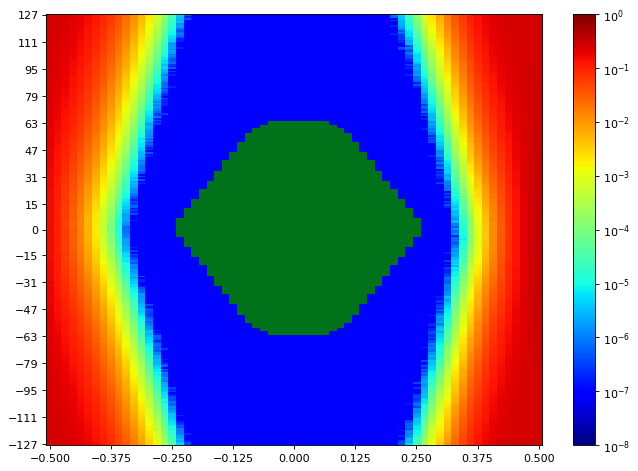

Values plotted in this chart, from the file beside it:
SW Version, 2020.2.2
Date and Time Started, 2022-Jun-08 19:11:23
Date and Time Ended, 2022-Jun-08 19:12:07
Scan Name, Scan 89
Link Settings, 
Reset RX After Applying Settings, false
Open Area, 8799
Horizontal Opening, 42
Horizontal Percentage, 64.62
Vertical Opening, 255
Vertical Percentage, 100
Dwell, BER
Dwell BER, 1e-5
Dwell Time, 0
Horizontal Increment, 1
Horizontal Range, -0.500 UI to 0.500 UI
Vertical Increment, 1
Vertical Range, 100%
Misc Info, ELF Version: 0x0009 SVN: 16356
Scan Start
2d statistical, -32, -31, -30, -29, -28, -27, -26, -25, -24, -23, -22, -21, -20, -19, -18, -17, -16, -15, -14, -13, -12, -11, -10
127, 0.2454, 0.2383, 0.2272, 0.2073, 0.1804, 0.1574, 0.1226, 0.09124, 0.06384, 0.04111, 0.02414, 0.01272, 0.005767, 0.002253, 0.0007356, 0.0001862, 3.96735e-05, 5.24529e-06, 4.76844e-07, 9.53689e-08, 9.53689e-08, 9.53689e-08, 9.53689e-08
126, 0.2445, 0.2376, 0.2257, 0.2057, 0.1786, 0.1547, 0.1216, 0.09038, 0.06183, 0.04021, 0.02387, 0.01195, 0.005524, 0.002108, 0.0006967, 0.0001684, 3.36652e-05, 4.48234e-06, 4.76844e-07, 9.53689e-08, 9.53689e-08, 9.53689e-08, 9.53689e-08
125, 0.2444, 0.2374, 0.2252, 0.2055, 0.178, 0.153, 0.1182, 0.08614, 0.05975, 0.03932, 0.02258, 0.01142, 0.005233, 0.001904, 0.0006362, 0.0001493, 2.88014e-05, 3.33791e-06, 1.90738e-07, 9.53689e-08, 9.53689e-08, 9.53689e-08, 9.53689e-08
124, 0.2441, 0.237, 0.2249, 0.2034, 0.1737, 0.1488, 0.1163, 0.08645, 0.0593, 0.03781, 0.02182, 0.01099, 0.004936, 0.001795, 0.0005677, 0.0001384, 2.75616e-05, 2.57496e-06, 4.76844e-07, 9.53689e-08, 9.53689e-08, 9.53689e-08, 9.53689e-08
123, 0.2444, 0.2361, 0.2244, 0.204, 0.176, 0.1485, 0.1148, 0.08523, 0.05758, 0.03673, 0.02103, 0.01045, 0.004726, 0.00168, 0.0005088, 0.0001245, 2.1458e-05, 2.38422e-06, 9.53689e-08, 9.53689e-08, 9.53689e-08, 9.53689e-08, 9.53689e-08
122, 0.2429, 0.2357, 0.223, 0.2024, 0.1733, 0.1444, 0.1125, 0.08327, 0.05636, 0.03572, 0.02031, 0.009976, 0.004425, 0.001593, 0.0004685, 0.0001105, 1.94553e-05, 3.62402e-06, 9.53689e-08, 9.53689e-08, 9.53689e-08, 9.53689e-08, 9.53689e-08
121, 0.2431, 0.2338, 0.2203, 0.1999, 0.1731, 0.1445, 0.1102, 0.08122, 0.05532, 0.0342, 0.01989, 0.0097, 0.00409, 0.001469, 0.0004437, 0.000104, 1.75479e-05, 1.5259e-06, 9.53689e-08, 9.53689e-08, 9.53689e-08, 9.53689e-08, 9.53689e-08
120, 0.2429, 0.2339, 0.2202, 0.1974, 0.1695, 0.1403, 0.1066, 0.07794, 0.0529, 0.03387, 0.01911, 0.009465, 0.003959, 0.001332, 0.0004132, 8.96468e-05, 1.3447e-05, 1.90738e-06, 9.53689e-08, 9.53689e-08, 9.53689e-08, 9.53689e-08, 9.53689e-08
119, 0.2414, 0.2335, 0.2187, 0.1961, 0.1695, 0.1399, 0.1068, 0.07503, 0.05122, 0.03238, 0.01811, 0.008903, 0.003748, 0.001342, 0.0003956, 8.55459e-05, 1.24933e-05, 1.71664e-06, 9.53689e-08, 9.53689e-08, 9.53689e-08, 9.53689e-08, 9.53689e-08
118, 0.2414, 0.2334, 0.2199, 0.1928, 0.166, 0.1368, 0.1049, 0.07444, 0.05044, 0.0308, 0.01743, 0.008629, 0.003395, 0.001221, 0.0003351, 7.82025e-05, 1.29702e-05, 7.62951e-07, 9.53689e-08, 9.53689e-08, 9.53689e-08, 9.53689e-08, 9.53689e-08
117, 0.2412, 0.2343, 0.2161, 0.1918, 0.1647, 0.1346, 0.1031, 0.07216, 0.04935, 0.02975, 0.01663, 0.008079, 0.003144, 0.001114, 0.0003193, 6.31342e-05, 1.13489e-05, 4.76844e-07, 9.53689e-08, 9.53689e-08, 9.53689e-08, 9.53689e-08, 9.53689e-08
116, 0.2404, 0.2309, 0.2151, 0.1913, 0.1629, 0.1353, 0.0998, 0.0719, 0.04713, 0.0288, 0.01591, 0.007447, 0.002909, 0.00106, 0.0002791, 5.96056e-05, 8.77394e-06, 7.62951e-07, 9.53689e-08, 9.53689e-08, 9.53689e-08, 9.53689e-08, 9.53689e-08
115, 0.2414, 0.2308, 0.2115, 0.1923, 0.161, 0.1309, 0.1007, 0.07032, 0.04524, 0.02783, 0.01564, 0.007341, 0.002861, 0.0009964, 0.0002607, 5.30251e-05, 9.34615e-06, 9.53689e-07, 9.53689e-08, 9.53689e-08, 9.53689e-08, 9.53689e-08, 9.53689e-08
114, 0.2401, 0.23, 0.2115, 0.1867, 0.1622, 0.1286, 0.09433, 0.07069, 0.04369, 0.02718, 0.01477, 0.006804, 0.002696, 0.0009196, 0.0002349, 4.60632e-05, 6.38972e-06, 6.67582e-07, 9.53689e-08, 9.53689e-08, 9.53689e-08, 9.53689e-08, 9.53689e-08
113, 0.2392, 0.2287, 0.2116, 0.188, 0.1583, 0.1288, 0.09486, 0.0662, 0.04332, 0.02603, 0.01409, 0.00658, 0.002499, 0.0008469, 0.0002179, 4.15808e-05, 6.67582e-06, 4.76844e-07, 9.53689e-08, 9.53689e-08, 9.53689e-08, 9.53689e-08, 9.53689e-08
112, 0.2401, 0.2287, 0.2097, 0.185, 0.156, 0.1263, 0.09388, 0.06622, 0.04253, 0.02493, 0.01375, 0.006076, 0.002368, 0.0007659, 0.000196, 3.51911e-05, 4.95918e-06, 1.90738e-07, 9.53689e-08, 9.53689e-08, 9.53689e-08, 9.53689e-08, 9.53689e-08
111, 0.2386, 0.2268, 0.2072, 0.1839, 0.1535, 0.1265, 0.09284, 0.0642, 0.04157, 0.02388, 0.01297, 0.005947, 0.002248, 0.0007138, 0.0001839, 2.75616e-05, 4.38697e-06, 1.90738e-07, 9.53689e-08, 9.53689e-08, 9.53689e-08, 9.53689e-08, 9.53689e-08
110, 0.2384, 0.2257, 0.2056, 0.1824, 0.1506, 0.1225, 0.08912, 0.06191, 0.04037, 0.02253, 0.01227, 0.005499, 0.002096, 0.0006958, 0.0001654, 2.67987e-05, 2.67033e-06, 9.53689e-08, 9.53689e-08, 9.53689e-08, 9.53689e-08, 9.53689e-08, 9.53689e-08
109, 0.2369, 0.2255, 0.2033, 0.182, 0.1495, 0.1195, 0.08659, 0.05911, 0.03757, 0.02205, 0.01188, 0.00511, 0.001899, 0.0006165, 0.0001449, 2.39376e-05, 1.5259e-06, 9.53689e-08, 9.53689e-08, 9.53689e-08, 9.53689e-08, 9.53689e-08, 9.53689e-08
108, 0.2377, 0.2242, 0.2051, 0.1789, 0.1491, 0.118, 0.08715, 0.05829, 0.03646, 0.02116, 0.01118, 0.004803, 0.001859, 0.0005354, 0.0001243, 2.21256e-05, 1.90738e-06, 9.53689e-08, 9.53689e-08, 9.53689e-08, 9.53689e-08, 9.53689e-08, 9.53689e-08
107, 0.2362, 0.2235, 0.2042, 0.1766, 0.1465, 0.1145, 0.08477, 0.05613, 0.0357, 0.02055, 0.01061, 0.004602, 0.001714, 0.0004932, 0.0001139, 1.77386e-05, 1.90738e-06, 1.90738e-07, 9.53689e-08, 9.53689e-08, 9.53689e-08, 9.53689e-08, 9.53689e-08
106, 0.2346, 0.2219, 0.2027, 0.1753, 0.1423, 0.1151, 0.0813, 0.05574, 0.03459, 0.02016, 0.01022, 0.004354, 0.001549, 0.0004797, 0.0001058, 1.84062e-05, 1.43053e-06, 9.53689e-08, 9.53689e-08, 9.53689e-08, 9.53689e-08, 9.53689e-08, 9.53689e-08
105, 0.2354, 0.2202, 0.1986, 0.1739, 0.1415, 0.1116, 0.07836, 0.05494, 0.03416, 0.01852, 0.009792, 0.00406, 0.001472, 0.000436, 9.65133e-05, 1.35424e-05, 2.19348e-06, 9.53689e-08, 9.53689e-08, 9.53689e-08, 9.53689e-08, 9.53689e-08, 9.53689e-08
104, 0.2337, 0.2208, 0.2, 0.1702, 0.1446, 0.1094, 0.07685, 0.05105, 0.03229, 0.01788, 0.009279, 0.003796, 0.001371, 0.0003953, 8.43061e-05, 1.19211e-05, 1.81201e-06, 9.53689e-08, 9.53689e-08, 9.53689e-08, 9.53689e-08, 9.53689e-08, 9.53689e-08
103, 0.2331, 0.2178, 0.1981, 0.174, 0.1367, 0.1092, 0.07685, 0.05061, 0.03256, 0.01756, 0.009067, 0.003626, 0.001342, 0.000374, 7.72488e-05, 1.31609e-05, 9.53689e-07, 9.53689e-08, 9.53689e-08, 9.53689e-08, 9.53689e-08, 9.53689e-08, 9.53689e-08
102, 0.2342, 0.2167, 0.1957, 0.1697, 0.1361, 0.1064, 0.07377, 0.04903, 0.03046, 0.01667, 0.008657, 0.003417, 0.001241, 0.0003373, 7.47692e-05, 1.08721e-05, 1.14443e-06, 9.53689e-08, 9.53689e-08, 9.53689e-08, 9.53689e-08, 9.53689e-08, 9.53689e-08
101, 0.2327, 0.2159, 0.1935, 0.1659, 0.1319, 0.1022, 0.07288, 0.04756, 0.02944, 0.01623, 0.008015, 0.003371, 0.001156, 0.0003045, 6.64721e-05, 7.91562e-06, 6.67582e-07, 9.53689e-08, 9.53689e-08, 9.53689e-08, 9.53689e-08, 9.53689e-08, 9.53689e-08
100, 0.2313, 0.2164, 0.193, 0.1651, 0.1309, 0.1018, 0.07154, 0.04617, 0.0273, 0.01584, 0.007668, 0.003102, 0.001105, 0.0002831, 5.95102e-05, 7.0573e-06, 3.81476e-07, 9.53689e-08, 9.53689e-08, 9.53689e-08, 9.53689e-08, 9.53689e-08, 9.53689e-08
99, 0.2317, 0.2133, 0.1903, 0.1606, 0.1311, 0.1006, 0.06962, 0.04523, 0.02767, 0.01502, 0.007331, 0.002812, 0.0009679, 0.0002641, 4.80659e-05, 6.00824e-06, 5.72213e-07, 9.53689e-08, 9.53689e-08, 9.53689e-08, 9.53689e-08, 9.53689e-08, 9.53689e-08
98, 0.2308, 0.2131, 0.1889, 0.1583, 0.1274, 0.09701, 0.06655, 0.04343, 0.02582, 0.01408, 0.006991, 0.002641, 0.000893, 0.0002391, 4.52049e-05, 5.91287e-06, 7.62951e-07, 9.53689e-08, 9.53689e-08, 9.53689e-08, 9.53689e-08, 9.53689e-08, 9.53689e-08
97, 0.2293, 0.2124, 0.1876, 0.1573, 0.1262, 0.09429, 0.06572, 0.04239, 0.02536, 0.01369, 0.006517, 0.002584, 0.0008174, 0.0002005, 4.10086e-05, 3.43328e-06, 2.86107e-07, 9.53689e-08, 9.53689e-08, 9.53689e-08, 9.53689e-08, 9.53689e-08, 9.53689e-08
96, 0.2278, 0.2108, 0.1894, 0.1569, 0.1221, 0.09246, 0.06553, 0.04115, 0.02445, 0.01326, 0.006291, 0.002418, 0.0007458, 0.0001803, 3.77661e-05, 4.2916e-06, 1.90738e-07, 9.53689e-08, 9.53689e-08, 9.53689e-08, 9.53689e-08, 9.53689e-08, 9.53689e-08
95, 0.2287, 0.2111, 0.1842, 0.1539, 0.1203, 0.09052, 0.06415, 0.04047, 0.02417, 0.01264, 0.005928, 0.002167, 0.0007207, 0.0001744, 3.29976e-05, 4.86381e-06, 5.72213e-07, 9.53689e-08, 9.53689e-08, 9.53689e-08, 9.53689e-08, 9.53689e-08, 9.53689e-08
94, 0.2288, 0.2059, 0.1826, 0.1537, 0.1175, 0.09133, 0.06137, 0.03971, 0.0227, 0.01186, 0.005485, 0.002088, 0.0006554, 0.0001603, 2.65126e-05, 3.0518e-06, 9.53689e-08, 9.53689e-08, 9.53689e-08, 9.53689e-08, 9.53689e-08, 9.53689e-08, 9.53689e-08
93, 0.226, 0.206, 0.1811, 0.1478, 0.12, 0.089, 0.06014, 0.03827, 0.02214, 0.01147, 0.005311, 0.00197, 0.0005796, 0.00013, 2.31746e-05, 2.86107e-06, 2.86107e-07, 9.53689e-08, 9.53689e-08, 9.53689e-08, 9.53689e-08, 9.53689e-08, 9.53689e-08
92, 0.2254, 0.2064, 0.182, 0.1484, 0.1173, 0.08464, 0.05694, 0.03573, 0.02088, 0.01078, 0.005009, 0.001795, 0.0005648, 0.0001225, 2.17441e-05, 2.28885e-06, 9.53689e-08, 9.53689e-08, 9.53689e-08, 9.53689e-08, 9.53689e-08, 9.53689e-08, 9.53689e-08
91, 0.2249, 0.206, 0.1753, 0.1446, 0.115, 0.08233, 0.05663, 0.03535, 0.01982, 0.01038, 0.004814, 0.001669, 0.000522, 0.0001232, 1.7834e-05, 9.53689e-07, 1.90738e-07, 9.53689e-08, 9.53689e-08, 9.53689e-08, 9.53689e-08, 9.53689e-08, 9.53689e-08
90, 0.2221, 0.2029, 0.176, 0.1415, 0.1118, 0.08071, 0.05482, 0.03449, 0.01945, 0.009945, 0.004633, 0.001566, 0.000475, 0.0001075, 1.50683e-05, 2.00275e-06, 9.53689e-08, 9.53689e-08, 9.53689e-08, 9.53689e-08, 9.53689e-08, 9.53689e-08, 9.53689e-08
89, 0.2225, 0.2013, 0.1757, 0.1414, 0.1095, 0.07741, 0.05415, 0.03403, 0.01851, 0.00946, 0.004139, 0.001533, 0.0004305, 9.68948e-05, 1.49729e-05, 1.62127e-06, 9.53689e-08, 9.53689e-08, 9.53689e-08, 9.53689e-08, 9.53689e-08, 9.53689e-08, 9.53689e-08
88, 0.2233, 0.2013, 0.1727, 0.1388, 0.1119, 0.07877, 0.05191, 0.03231, 0.01793, 0.008882, 0.00408, 0.001375, 0.0004026, 8.54505e-05, 1.32563e-05, 1.43053e-06, 9.53689e-08, 9.53689e-08, 9.53689e-08, 9.53689e-08, 9.53689e-08, 9.53689e-08, 9.53689e-08
... 216 more rows
